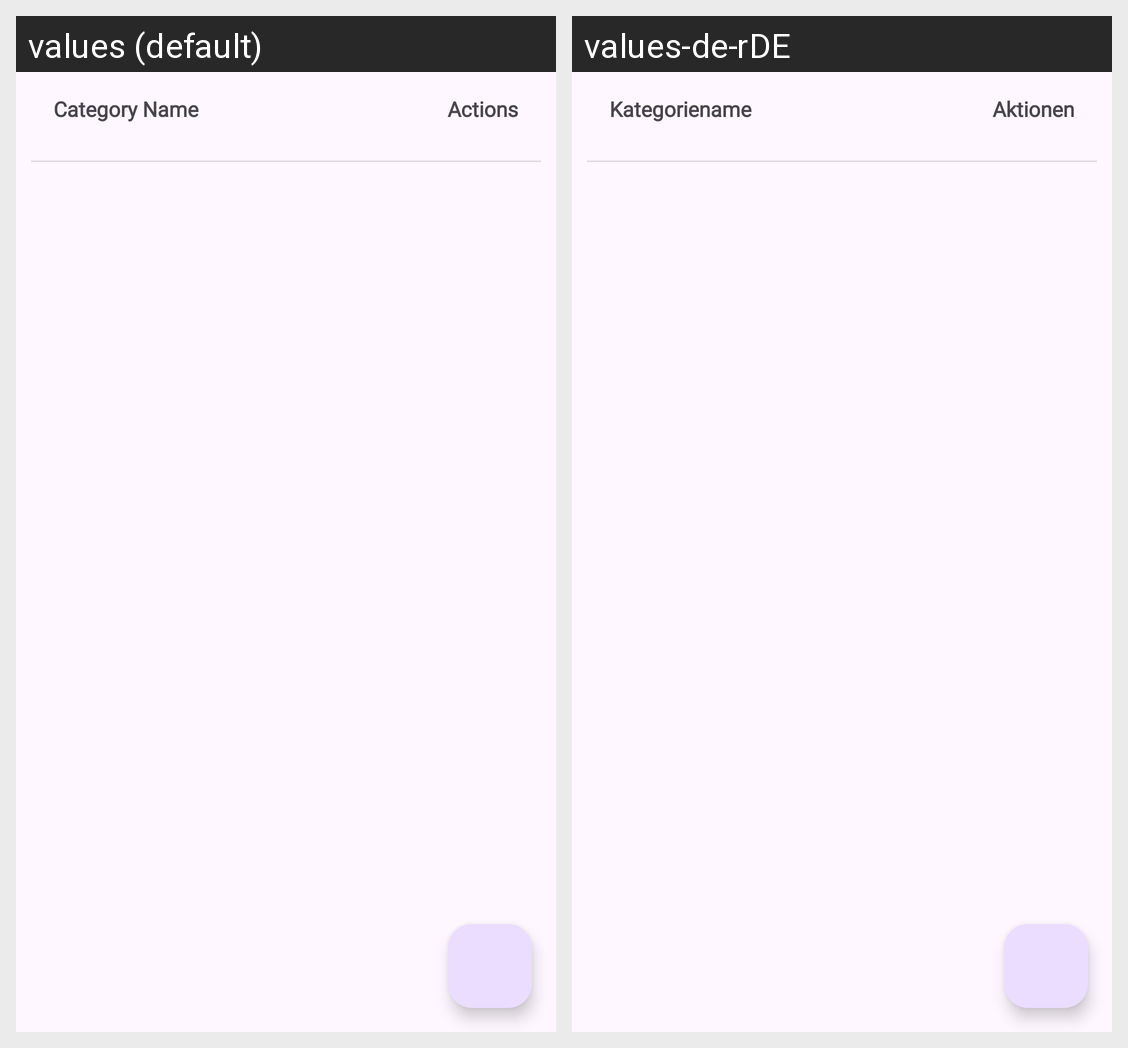

The same Android screen rendered under two of its app's locales, left to right. List the strings drawn on it with the default value and each locale's translation.
Android screen res/layout/fragment_categories.xml rendered under 2 locales, left to right: values (default), values-de-rDE. Device: Nexus 5 (rendered at 1080×1920; each locale shown at half size, 540×960, under a caption strip naming it); theme Theme.Kewis.
Strings drawn on this screen, with the default value and each locale's value (text and hints the layout hard-codes, and strings that could not be matched under every locale, appear in the picture but are not listed):

category_name2
  values: Category Name
  values-de-rDE: Kategoriename

actions
  values: Actions
  values-de-rDE: Aktionen
